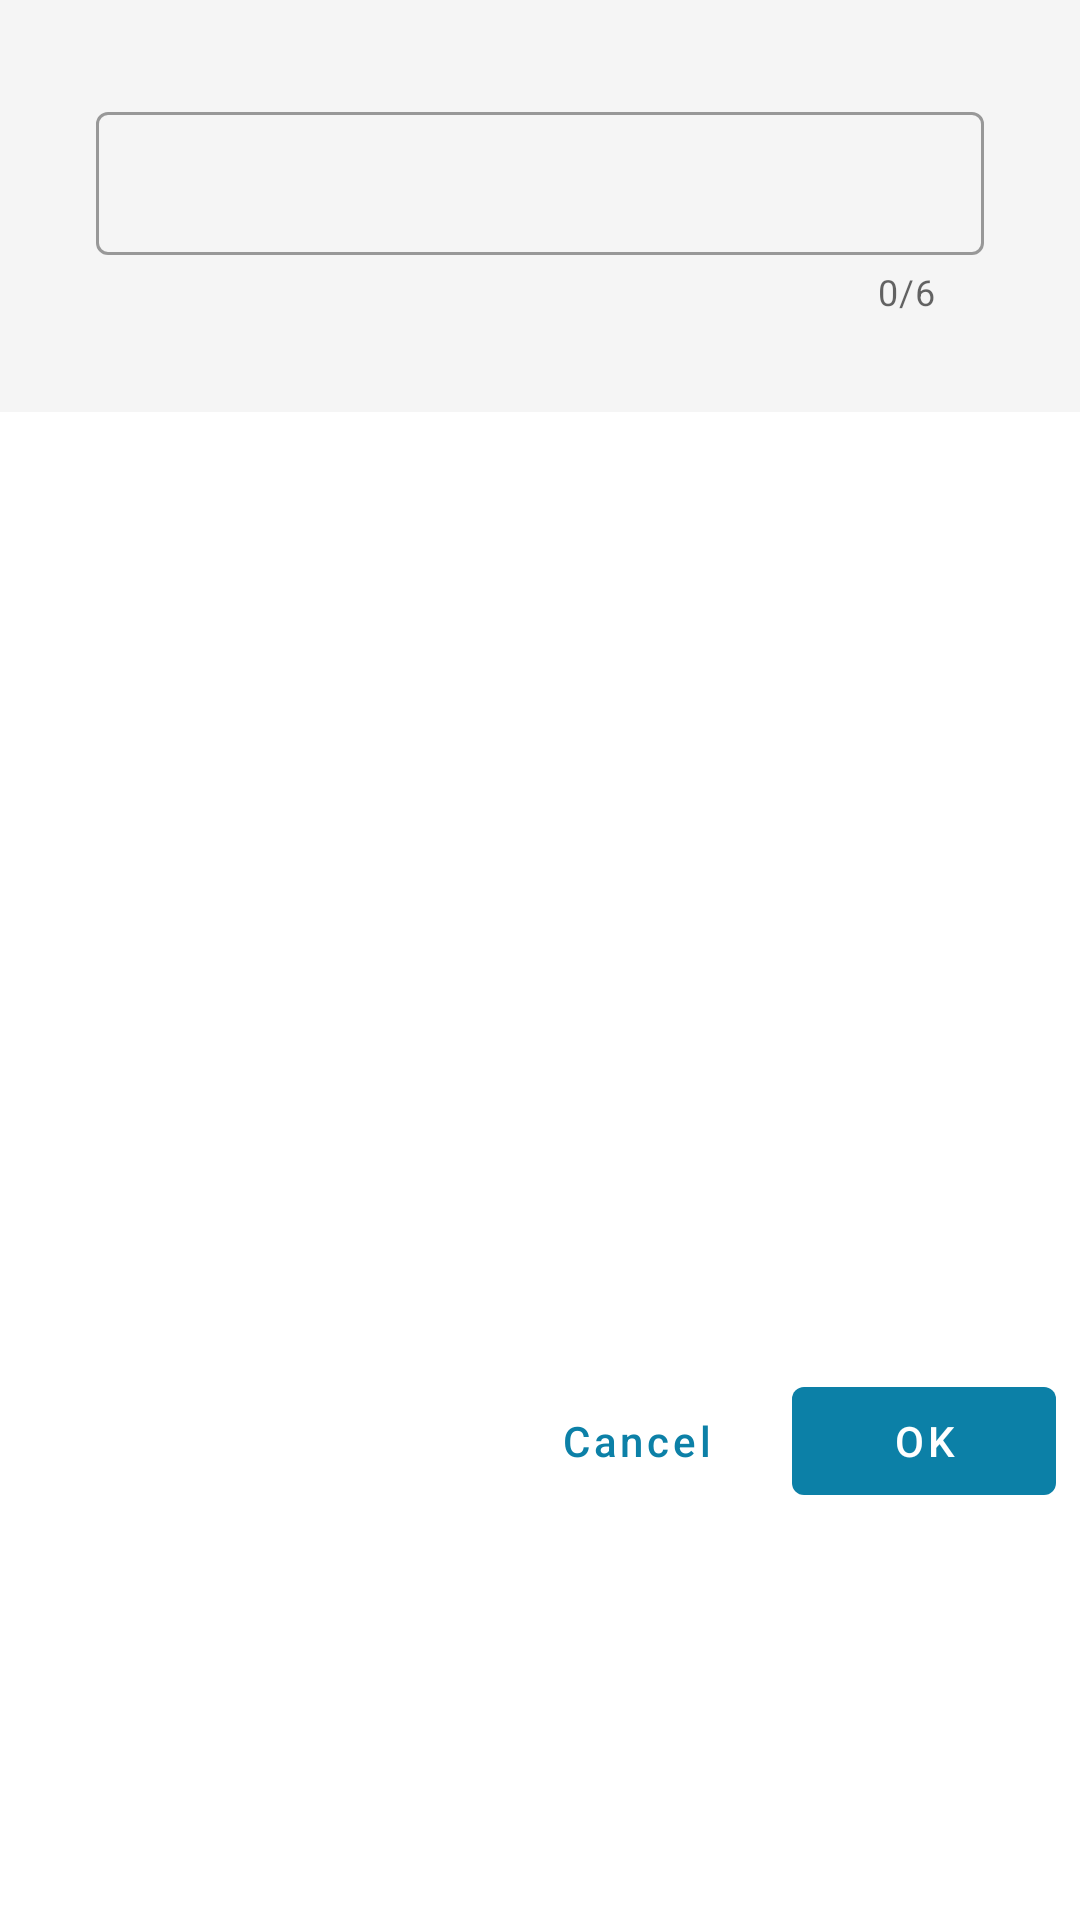

The Android layout XML behind this screen, and the referenced resources:
<!-- AndroidManifest.xml: application theme Theme.Acc.DayNight -->
<!-- res/layout/custom_color_picker.xml -->
<?xml version="1.0" encoding="utf-8"?>
<androidx.constraintlayout.widget.ConstraintLayout
    xmlns:android="http://schemas.android.com/apk/res/android"
    android:layout_width="match_parent"
    android:layout_height="match_parent"
    xmlns:app="http://schemas.android.com/apk/res-auto"
    >

    <com.google.android.material.card.MaterialCardView
        android:id="@+id/preview"
        android:layout_width="match_parent"
        android:layout_height="wrap_content"
        app:layout_constraintStart_toStartOf="parent"
        app:layout_constraintEnd_toEndOf="parent"
        app:layout_constraintTop_toTopOf="parent"
        style="@style/Widget.App.MaterialCardView"
        app:cardUseCompatPadding="false"
        app:shapeAppearanceOverlay="@style/ShapeAppearanceOverlay.App.MaterialCardView.Sharp"
        >

        <com.google.android.material.textfield.TextInputLayout
            android:id="@+id/hex_input"
            style="@style/Widget.MaterialComponents.TextInputLayout.OutlinedBox.Dense"
            android:layout_width="match_parent"
            android:layout_height="wrap_content"
            android:layout_margin="32dp"
            app:prefixText="#"
            app:counterEnabled="true"
            app:counterMaxLength="6"
            android:importantForAutofill="noExcludeDescendants"
            app:endIconMode="clear_text">

            <com.google.android.material.textfield.TextInputEditText
                android:id="@+id/hex"
                android:layout_width="match_parent"
                android:layout_height="wrap_content"
                android:digits="0123456789ABCDEF"
                android:inputType="textCapCharacters"
                android:maxLength="6"
                android:maxLines="1"
                />
        </com.google.android.material.textfield.TextInputLayout>

    </com.google.android.material.card.MaterialCardView>

    <com.google.android.material.tabs.TabLayout
        android:id="@+id/tab_layout"
        android:layout_width="match_parent"
        android:layout_height="wrap_content"
        app:layout_constraintStart_toStartOf="parent"
        app:layout_constraintEnd_toEndOf="parent"
        app:layout_constraintTop_toBottomOf="@id/preview"
        android:background="@android:color/transparent"
        />

    <androidx.viewpager2.widget.ViewPager2
        android:id="@+id/pager"
        android:layout_width="match_parent"
        android:layout_height="wrap_content"
        android:layout_margin="8dp"
        app:layout_constraintStart_toStartOf="parent"
        app:layout_constraintEnd_toEndOf="parent"
        app:layout_constraintTop_toBottomOf="@id/tab_layout"
        app:layout_constraintBottom_toTopOf="@id/cancel"
        />

    <com.google.android.material.button.MaterialButton
        android:id="@+id/cancel"
        style="@style/Widget.MaterialComponents.Button.TextButton"
        android:layout_width="wrap_content"
        android:layout_height="wrap_content"
        app:layout_constraintTop_toBottomOf="@id/pager"
        app:layout_constraintBottom_toBottomOf="parent"
        app:layout_constraintEnd_toStartOf="@id/ok"
        android:layout_marginBottom="8dp"
        android:layout_marginEnd="8dp"
        android:text="@android:string/cancel"
        android:textAllCaps="false"
        />

    <com.google.android.material.button.MaterialButton
        android:id="@+id/ok"
        style="@style/Widget.MaterialComponents.Button.UnelevatedButton"
        android:layout_width="wrap_content"
        android:layout_height="wrap_content"
        app:layout_constraintEnd_toEndOf="parent"
        app:layout_constraintTop_toBottomOf="@id/pager"
        app:layout_constraintBottom_toBottomOf="parent"
        android:layout_marginHorizontal="8dp"
        android:text="@android:string/ok"
        />

</androidx.constraintlayout.widget.ConstraintLayout>
<!-- resources referenced by this layout -->
<resources>
  <style name="ShapeAppearanceOverlay.App.MaterialCardView.Sharp" parent="">
          <item name="cornerSize">0dp</item>
      </style>
  <style name="Widget.App.MaterialCardView" parent="Widget.MaterialComponents.CardView">
          <item name="shapeAppearanceOverlay">@style/ShapeAppearanceOverlay.App.MaterialCardView</item>
          <item name="cardBackgroundColor">?attr/colorSecondary</item>
          <item name="cardElevation">0dp</item>
          <item name="cardUseCompatPadding">true</item>
      </style>
  <style name="Theme.Acc.DayNight" parent="Theme.Acc" />
  <style name="ShapeAppearanceOverlay.App.MaterialCardView" parent="">
          <item name="cornerFamily">rounded</item>
          <item name="cornerSize">8dp</item>
      </style>
  <style name="Theme.Acc" parent="Base.Theme.Acc">
          <item name="colorPrimary">@color/acc_ocean</item>
          <item name="colorAccent">@color/acc_ocean</item>
          <item name="android:colorBackground">@color/acc_white</item>
          <item name="colorSurface">@color/acc_white</item>
          <item name="colorSecondary">@color/acc_grey_100</item>
          <item name="colorSecondaryVariant">@color/acc_grey_variant</item>
          <item name="colorOnSecondary">@color/acc_on_card</item>
          <item name="colorError">@color/acc_red</item>
          <item name="android:navigationBarColor">@color/system_bar</item>
      </style>
  <style name="Base.Theme.Acc" parent="Theme.MaterialComponents.DayNight.NoActionBar">
          <item name="dialogCornerRadius">8dp</item>
          <item name="materialCardViewStyle">@style/Widget.App.MaterialCardView</item>
          <item name="bottomSheetDialogTheme">@style/ThemeOverlay.App.BottomSheetDialog</item>
          <item name="android:windowLightStatusBar">?attr/isLightTheme</item>
          <item name="android:statusBarColor">@color/system_bar</item>
      </style>
  <color name="acc_ocean">#0C80A7</color>
  <color name="acc_white">#FFFFFF</color>
  <color name="acc_grey_100">#F5F5F5</color>
  <color name="acc_grey_variant">#E8E8E8</color>
  <color name="acc_on_card">#434343</color>
  <color name="acc_red">#B00020</color>
  <color name="system_bar">#5F000000</color>
  <style name="ThemeOverlay.App.BottomSheetDialog" parent="@style/ThemeOverlay.MaterialComponents.BottomSheetDialog">
          <item name="bottomSheetStyle">@style/Widget.App.BottomSheet</item>
      </style>
  <style name="Widget.App.BottomSheet" parent="Widget.MaterialComponents.BottomSheet.Modal">
          <item name="shapeAppearanceOverlay">@style/ShapeAppearanceOverlay.BottomSheetDialog</item>
      </style>
  <style name="ShapeAppearanceOverlay.BottomSheetDialog" parent="">
          <item name="cornerFamilyTopLeft">rounded</item>
          <item name="cornerFamilyTopRight">rounded</item>
          <item name="cornerSizeTopLeft">16dp</item>
          <item name="cornerSizeTopRight">16dp</item>
      </style>
</resources>
